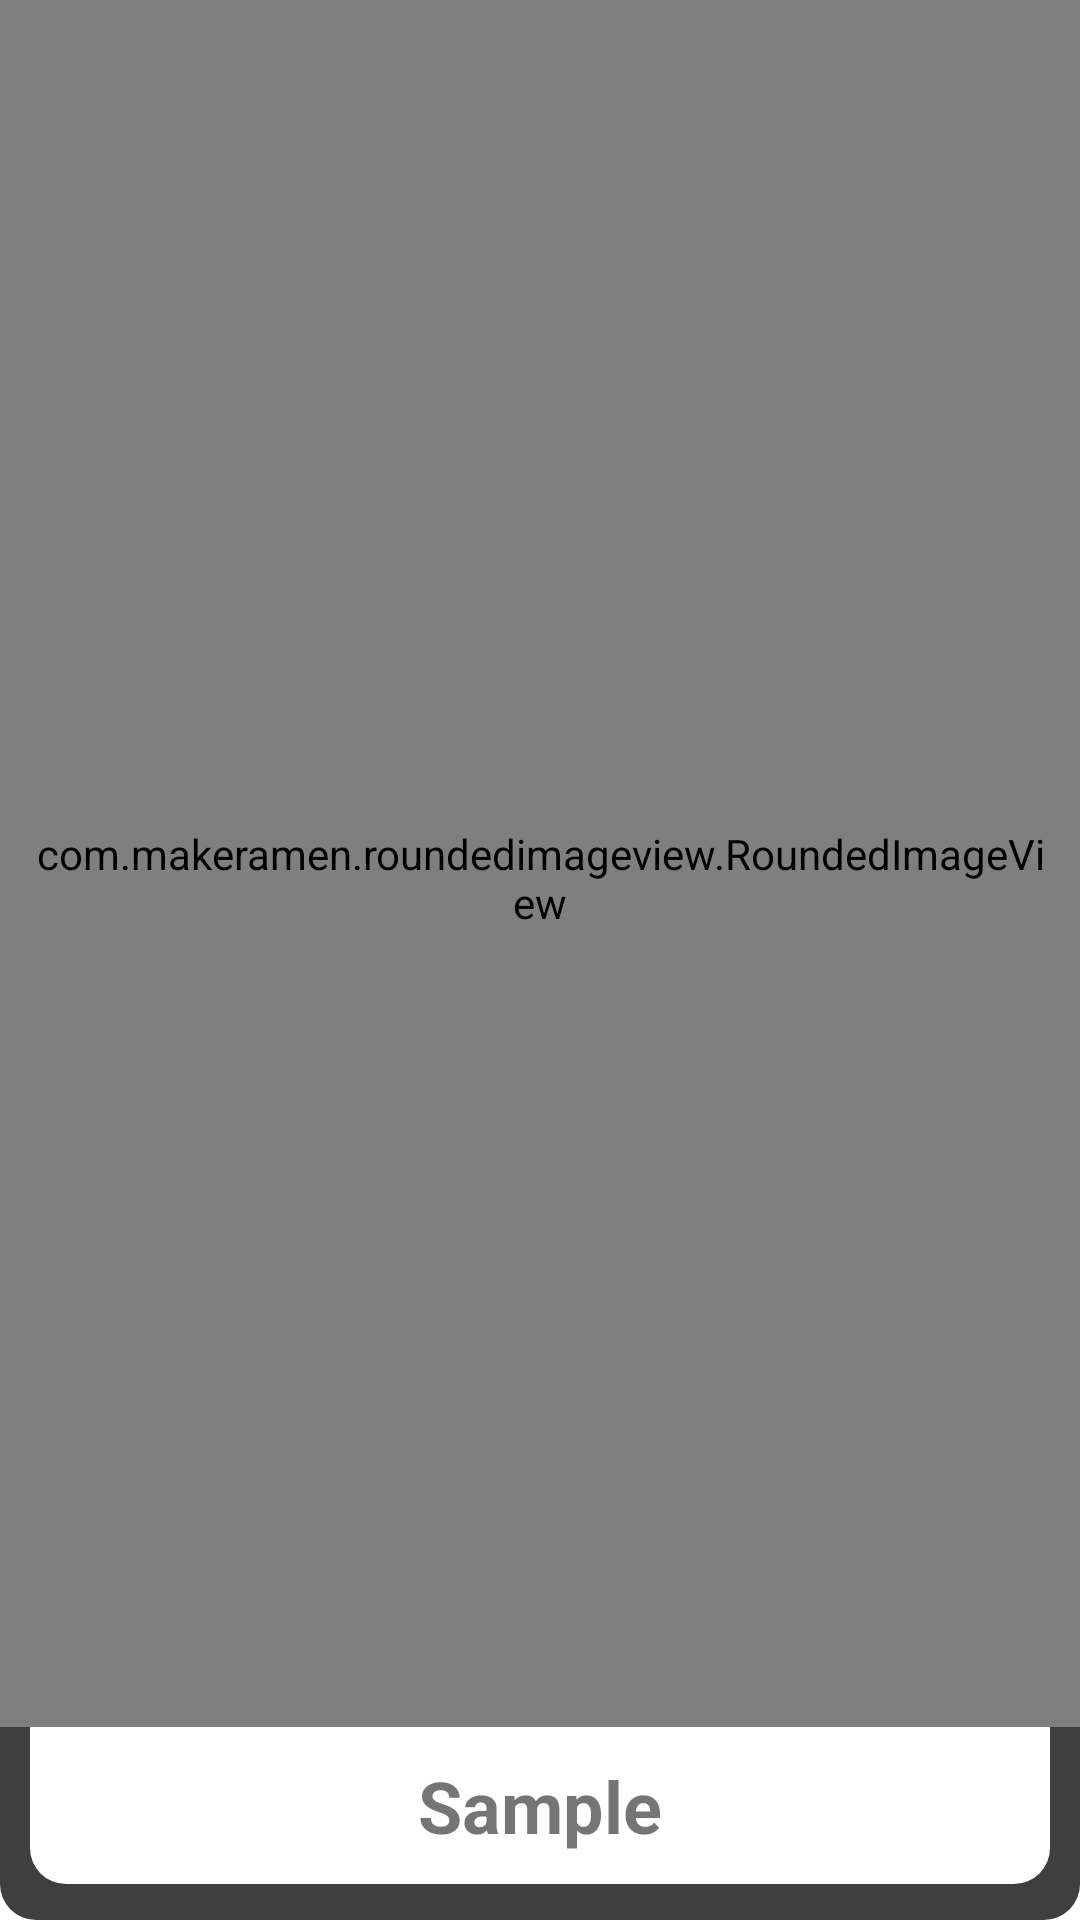

Here is an Android app screen rendered from its layout file. Give the layout XML and the strings, colors and styles it references.
<!-- AndroidManifest.xml: application theme Theme.GridView -->
<!-- res/layout/view_pager_style.xml -->
<?xml version="1.0" encoding="utf-8"?>
<LinearLayout xmlns:android="http://schemas.android.com/apk/res/android"
    xmlns:tools="http://schemas.android.com/tools"
    android:layout_width="match_parent"
    xmlns:app="http://schemas.android.com/apk/res-auto"
    android:orientation="vertical"
    android:layout_gravity="center"
    android:gravity="center"
    android:layout_height="match_parent">

    <LinearLayout
        android:layout_width="match_parent"
        android:layout_height="match_parent"
        android:layout_gravity="center"
        android:background="@drawable/bg_style"
        android:gravity="center"
        android:orientation="vertical">

        <com.makeramen.roundedimageview.RoundedImageView
            android:id="@+id/imageView_VP"
            android:layout_width="match_parent"
            app:riv_border_color="@color/white"
            app:riv_corner_radius_top_left="12dp"
            app:riv_corner_radius_top_right="12dp"
            app:riv_border_width="3dp"
            android:layout_height="0dp"
            android:src="@drawable/f1"
            android:paddingHorizontal="10dp"
            android:paddingTop="10dp"
            android:layout_weight="1"
            android:scaleType="centerCrop"
            tools:srcCompat="@tools:sample/avatars"
            tools:ignore="ContentDescription" />

        <TextView
            android:id="@+id/tvImageTitle_Vp"
            android:layout_width="match_parent"
            android:layout_height="wrap_content"
            android:text="Sample"
            android:background="@drawable/text_bg_style"
            android:layout_marginHorizontal="10dp"
            android:layout_marginBottom="12dp"
            android:layout_gravity="center"
            android:padding="10dp"
            android:gravity="center"
            android:textSize="24sp"
            android:textStyle="bold"/>

    </LinearLayout>


</LinearLayout>
<!-- resources referenced by this layout -->
<resources>
  <!-- drawable bg_style (drawable) -->
  <?xml version="1.0" encoding="utf-8"?>
  <shape xmlns:android="http://schemas.android.com/apk/res/android">
          <solid android:color="#403F3F"/>
          <corners android:radius="12dp"/>
  </shape>
  <!-- drawable f1: webp bitmap (drawable, 17808 bytes) -->
  <!-- drawable text_bg_style (drawable) -->
  <?xml version="1.0" encoding="utf-8"?>
  <shape xmlns:android="http://schemas.android.com/apk/res/android">
          <solid android:color="#FFFFFF"/>
          <corners android:bottomLeftRadius="12dp"
                  android:bottomRightRadius="12dp"/>
  </shape>
  <style name="Theme.GridView" parent="Theme.MaterialComponents.Light.NoActionBar">
          
          <item name="colorPrimary">#151515</item>
          <item name="colorPrimaryVariant">#151515</item>
          <item name="colorOnPrimary">@color/white</item>
          
          <item name="colorSecondary">@color/teal_200</item>
          <item name="colorSecondaryVariant">@color/teal_700</item>
          <item name="colorOnSecondary">@color/black</item>
          
          <item name="android:statusBarColor">?attr/colorPrimaryVariant</item>
          
      </style>
  <!-- not gathered from this repository: default colours our renderer supplied (Android Studio template values) -->
  <color name="teal_200">#FF03DAC5</color>
  <color name="teal_700">#FF018786</color>
  <color name="black">#FF000000</color>
  <color name="white">#FFFFFFFF</color>
</resources>
